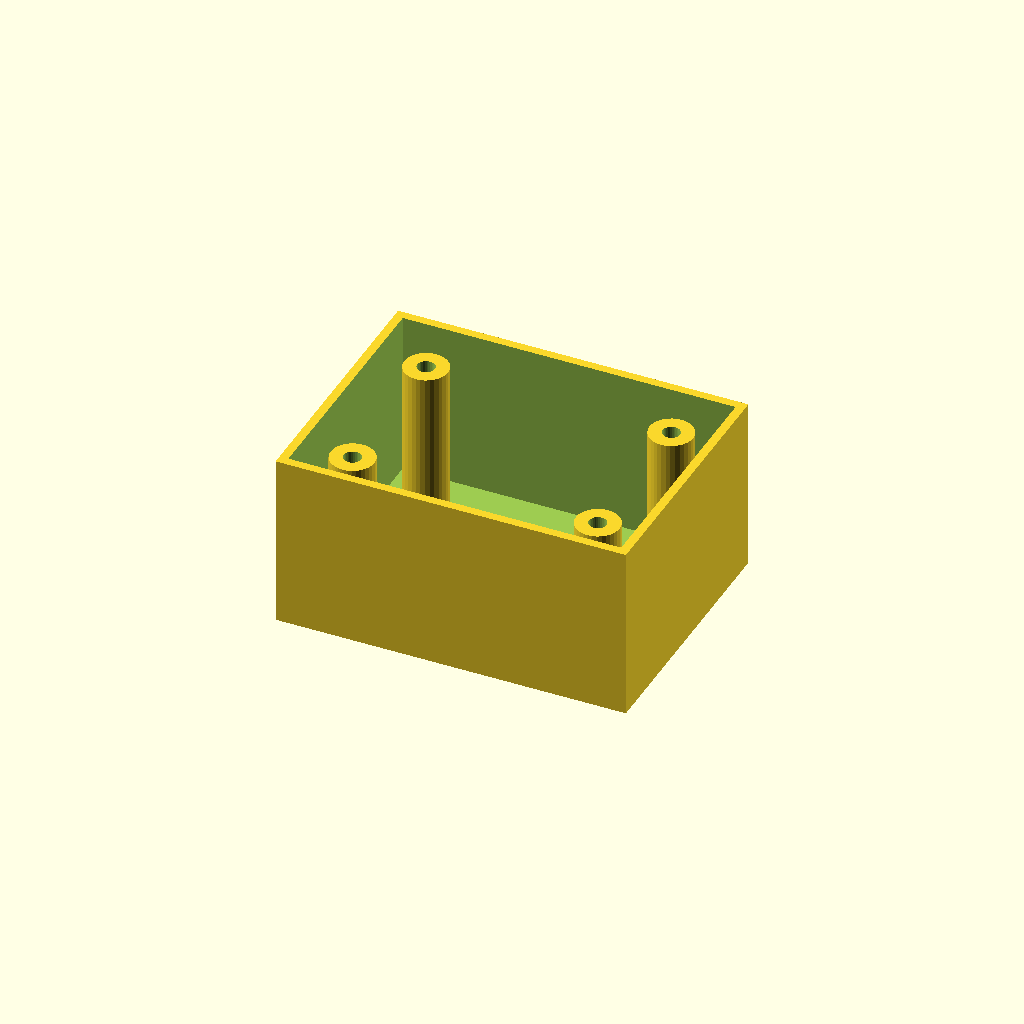
Cell 1: the model at its default parameters.
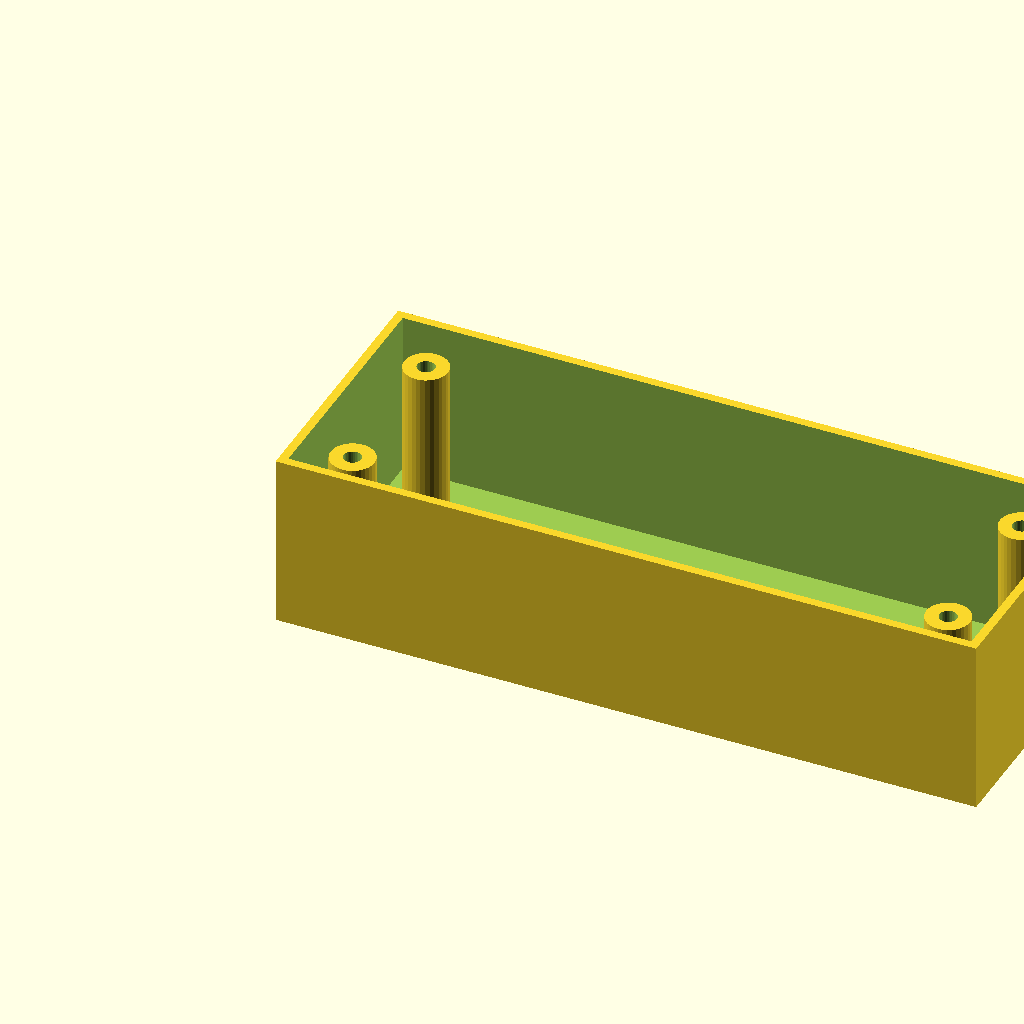
Cell 2: box_l = 160 (everything else at default).
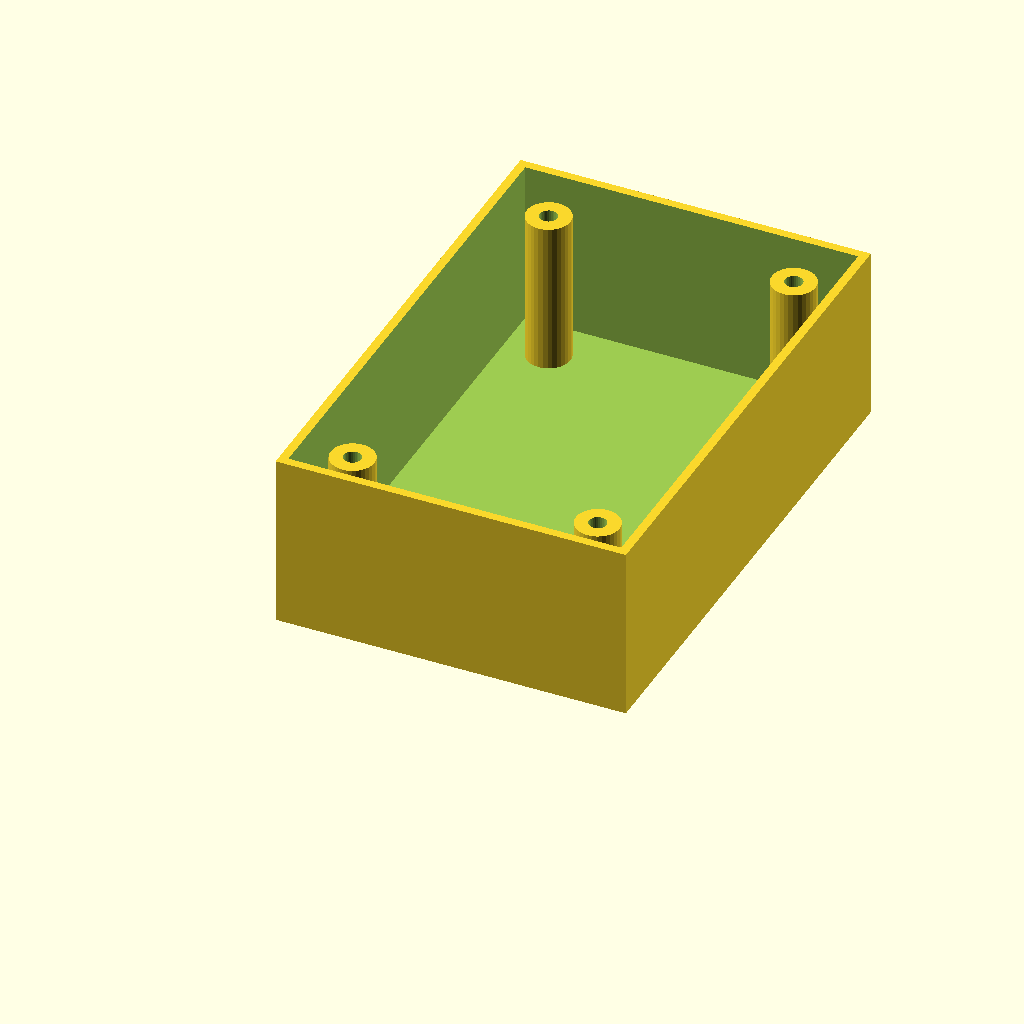
Cell 3 — box_w set to 120, the other parameters unchanged.
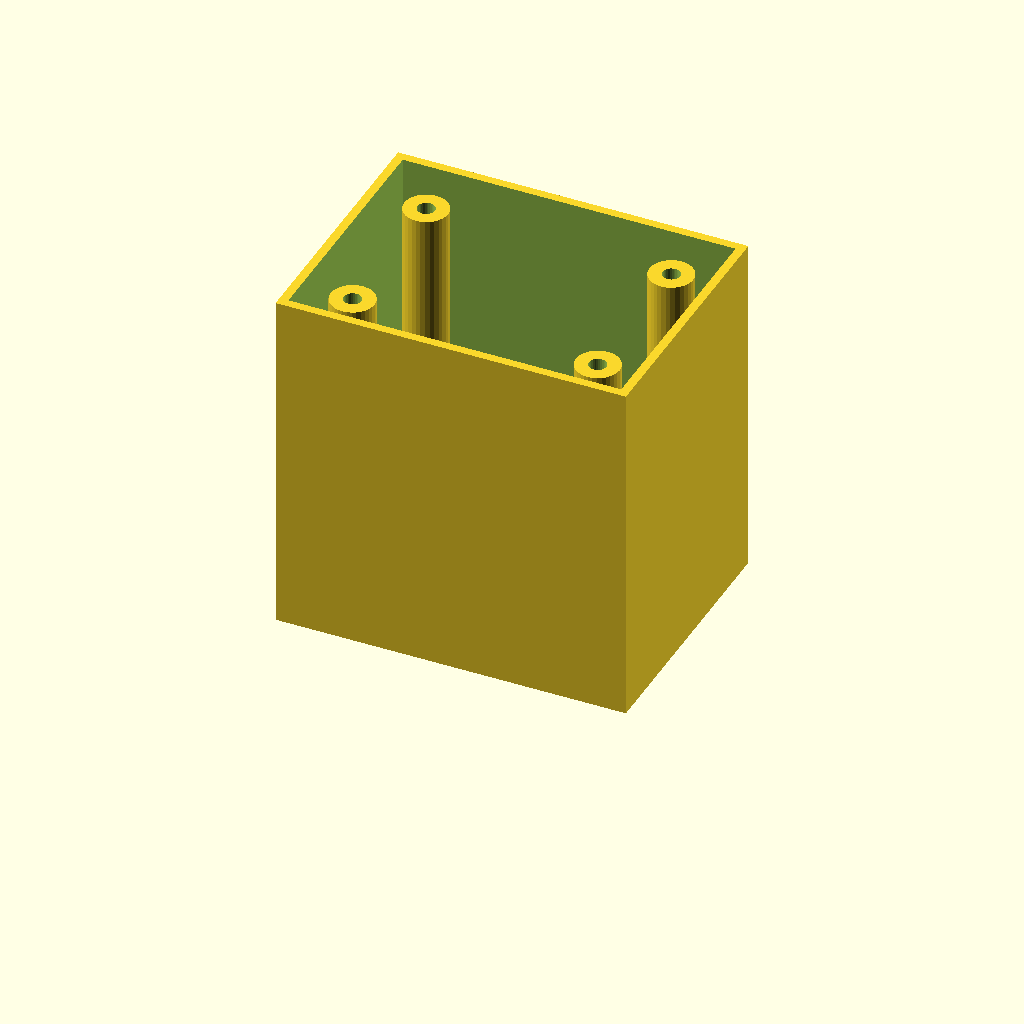
Cell 4: box_h = 80 (everything else at default).
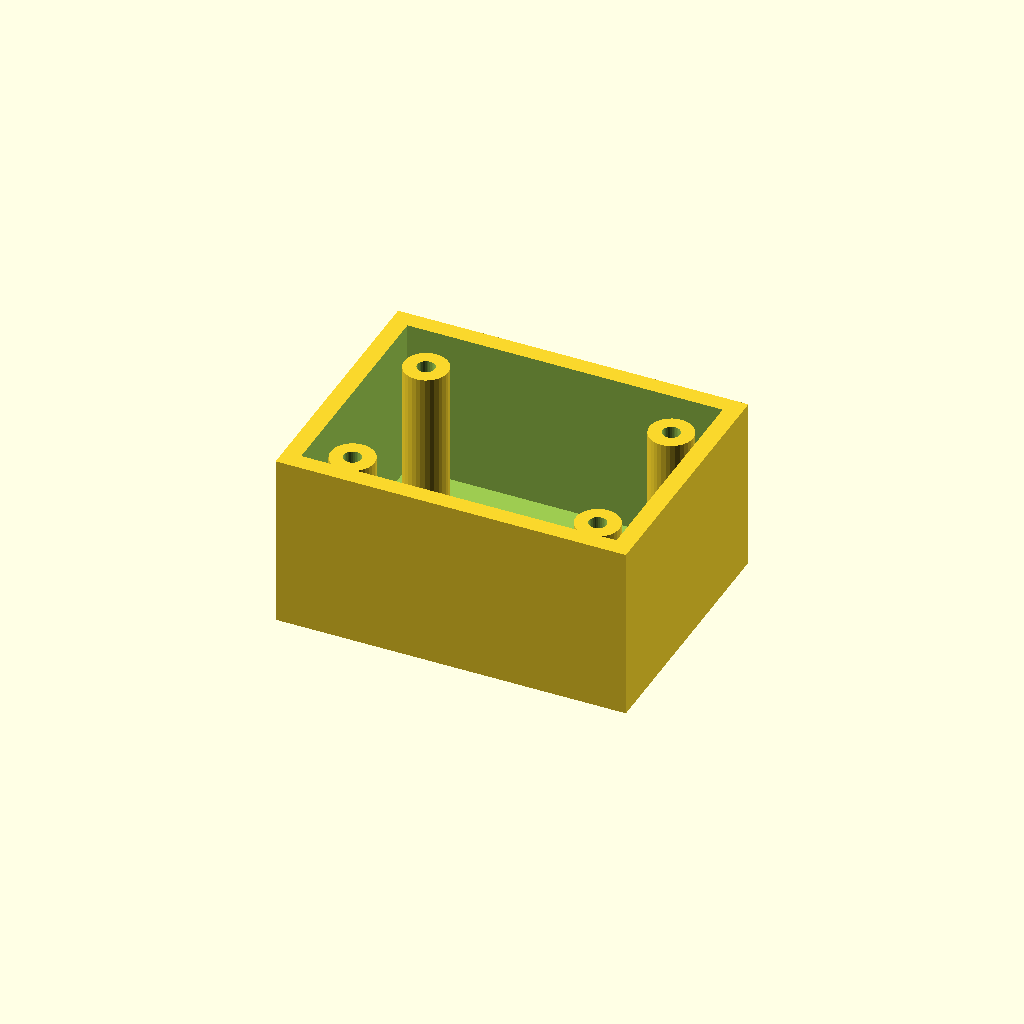
Cell 5: wall_t = 4 (everything else at default).
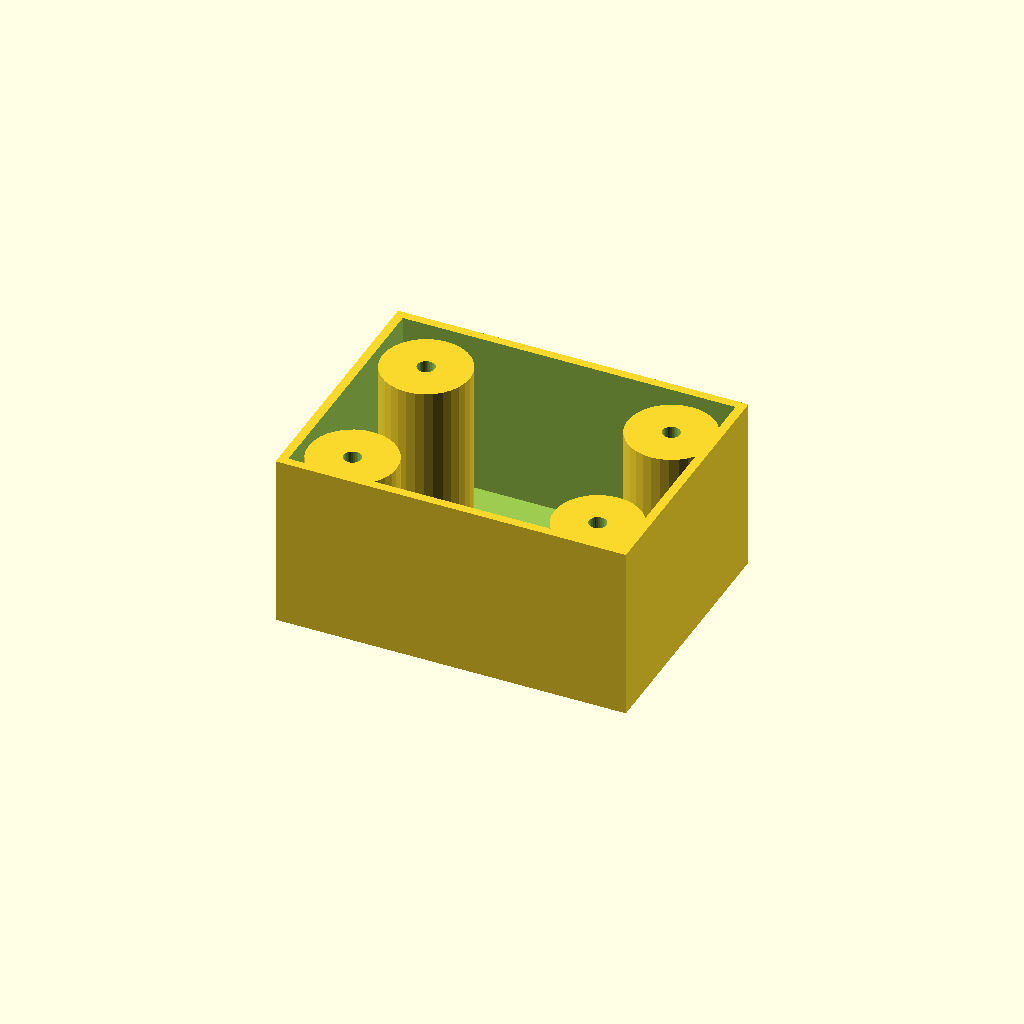
Cell 6 — boss_r set to 10, the other parameters unchanged.
All cells are drawn from one camera (rotation 55°, 0°, 25°, orthographic, colour scheme Cornfield), so only the parameter changes between them.
OpenSCAD source file optional_data/data/solid3/enclosurebox/part_0199.scad:
$fn = 32;

// ----------------------------------------------------------------------
// Enclosure box: bosses enclosure
// ----------------------------------------------------------------------

// --- parameters (mm) ---
box_l = 80;               // outer length, X
box_w = 60;               // outer width, Y
box_h = 40;               // outer height
wall_t = 2;               // wall thickness
boss_r = 5;               // corner boss radius
hole_r = 2;               // boss screw hole radius
boss_in = 12;             // boss inset from the corners

inner_h = box_h - wall_t;  // cavity depth
boss_h = inner_h - 2;  // corner boss height

difference() {
  union() {
    difference() {
      cube([box_l, box_w, box_h]);
      translate([wall_t, wall_t, wall_t])
        cube([box_l - 2 * wall_t, box_w - 2 * wall_t, box_h]);
    }
    for (sx = [0, 1], sy = [0, 1])
      translate([sx ? box_l - boss_in : boss_in,
                 sy ? box_w - boss_in : boss_in, wall_t - 1])
        difference() {
          cylinder(r = boss_r, h = boss_h);
          translate([0, 0, boss_h - 4])
            cylinder(r = hole_r, h = 5);
        }
  }
}
Customizer parameters (derived from the source; name, type, default, range or options):
box_l: number, default 80
box_w: number, default 60
box_h: number, default 40
wall_t: number, default 2
boss_r: number, default 5
hole_r: number, default 2
boss_in: number, default 12
